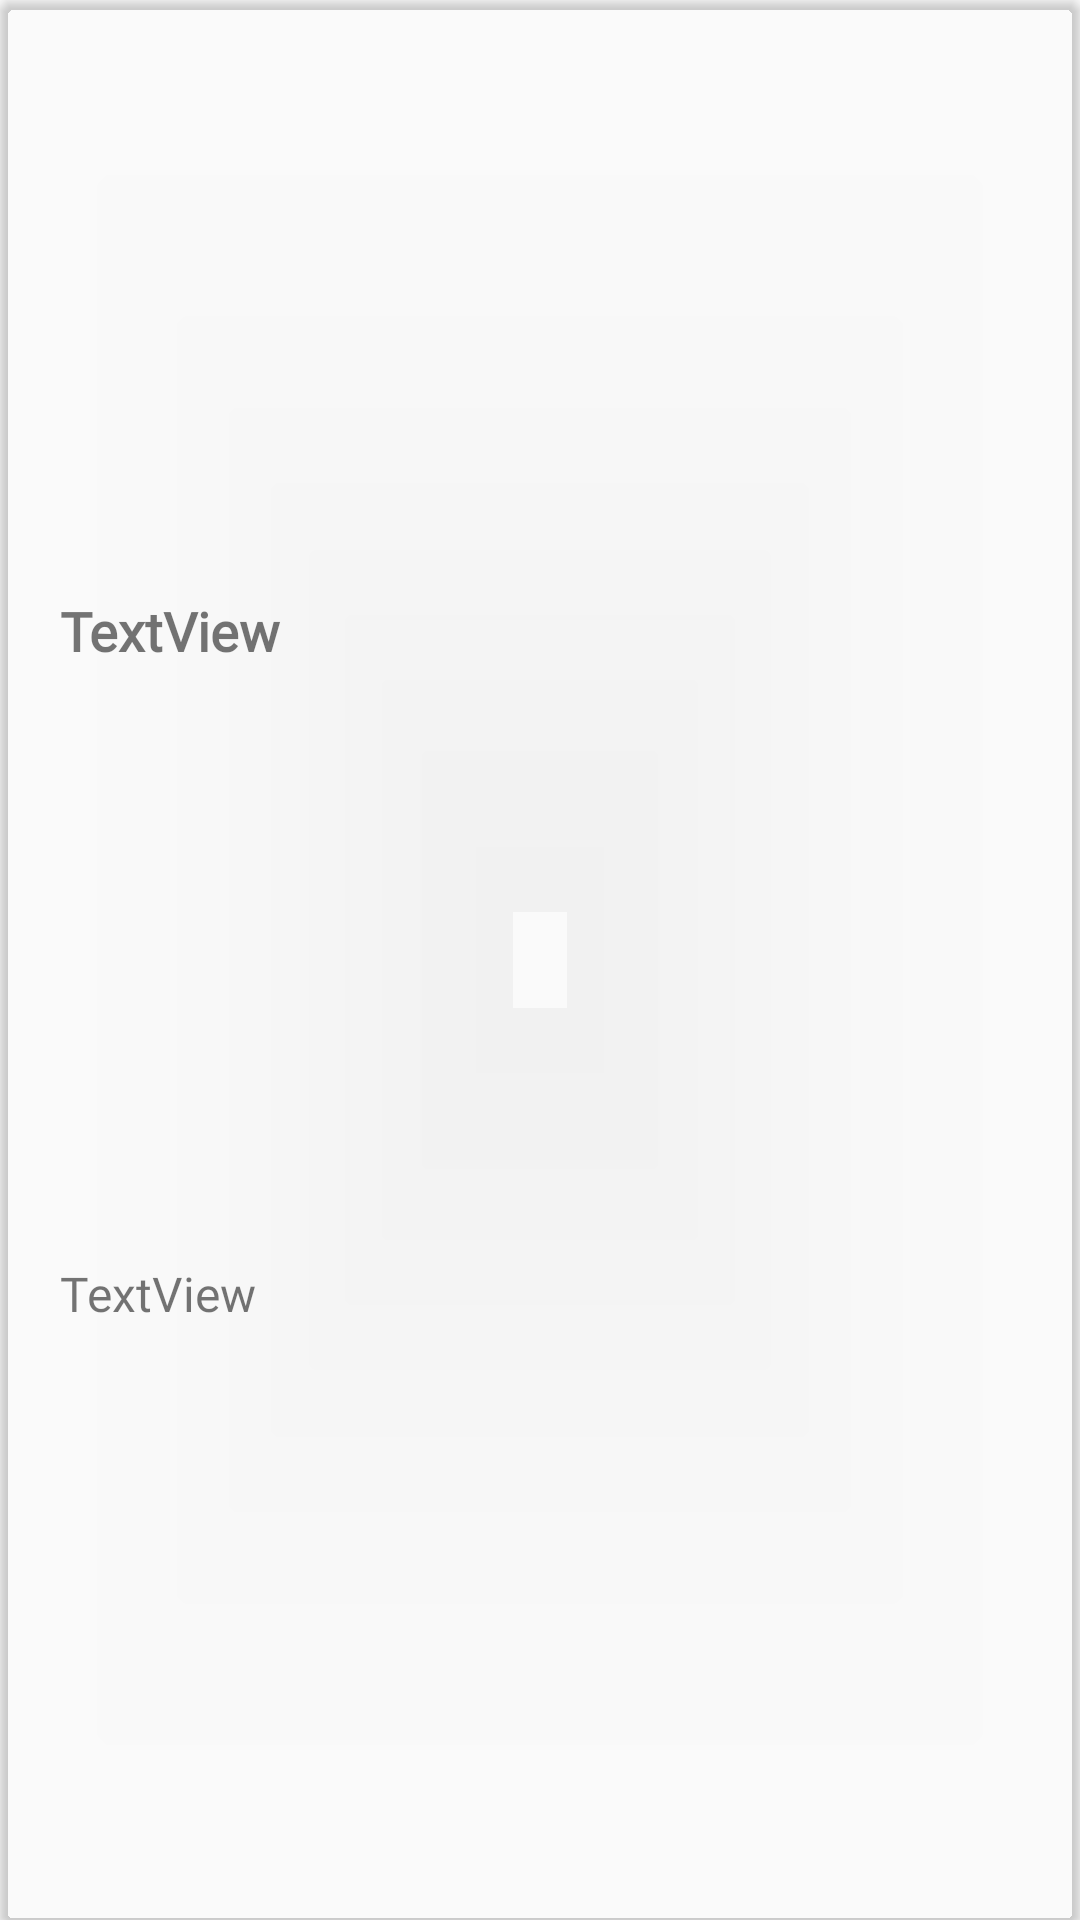

The Android layout XML behind this screen, and the referenced resources:
<!-- AndroidManifest.xml: application theme AppTheme -->
<!-- res/layout/lesson_item.xml -->
<?xml version="1.0" encoding="utf-8"?>
<androidx.cardview.widget.CardView xmlns:android="http://schemas.android.com/apk/res/android"
    xmlns:app="http://schemas.android.com/apk/res-auto"
    android:id="@+id/item_back"
    android:layout_width="match_parent"
    android:layout_height="wrap_content"
    android:layout_margin="4dp"
    android:visibility="visible"
    app:cardBackgroundColor="@color/common_google_signin_btn_text_dark_default"
    app:cardCornerRadius="5dp">

    <androidx.constraintlayout.widget.ConstraintLayout
        android:layout_width="match_parent"
        android:layout_height="match_parent">

        <TextView
            android:id="@+id/item_lesson_title"
            android:layout_width="0dp"
            android:layout_height="wrap_content"
            android:layout_marginStart="10dp"
            android:layout_toEndOf="@id/item_lesson_image"
            android:paddingBottom="5dp"
            android:text="TextView"
            android:textColor="@color/common_google_signin_btn_text_dark_focused"
            android:textSize="18sp"
            android:textStyle="bold"
            app:layout_constraintBottom_toTopOf="@+id/item_lesson_info"
            app:layout_constraintEnd_toStartOf="@+id/guideline4"
            app:layout_constraintStart_toEndOf="@id/guideline3"
            app:layout_constraintTop_toTopOf="@id/guideline5" />

        <TextView
            android:id="@+id/item_lesson_info"
            android:layout_width="0dp"
            android:layout_height="wrap_content"
            android:layout_marginStart="10dp"
            android:layout_marginTop="5dp"
            android:text="TextView"
            android:textColor="@color/gray"
            android:textSize="18sp"
            android:visibility="gone"
            app:layout_constraintBottom_toTopOf="@+id/item_lesson_time"
            app:layout_constraintEnd_toStartOf="@id/guideline4"
            app:layout_constraintStart_toEndOf="@id/guideline3"
            app:layout_constraintTop_toBottomOf="@+id/item_lesson_title" />

        <TextView
            android:id="@+id/item_lesson_time"
            android:layout_width="0dp"
            android:layout_height="wrap_content"
            android:layout_marginStart="10dp"
            android:layout_marginTop="5dp"
            android:text="TextView"
            android:textColor="@color/common_google_signin_btn_text_dark_focused"
            android:textSize="16sp"
            android:textStyle="normal"
            app:layout_constraintBottom_toTopOf="@+id/guideline6"
            app:layout_constraintEnd_toStartOf="@+id/guideline4"
            app:layout_constraintHorizontal_bias="0.0"
            app:layout_constraintStart_toEndOf="@id/guideline3"
            app:layout_constraintTop_toBottomOf="@+id/item_lesson_info" />

        <ImageView
            android:id="@+id/item_lesson_image"
            android:layout_width="0dp"
            android:layout_height="0dp"
            android:layout_alignParentTop="true"
            android:alpha="0.8"
            android:scaleType="fitXY"
            android:visibility="gone"
            app:layout_constraintBottom_toBottomOf="parent"
            app:layout_constraintEnd_toStartOf="@+id/guideline3"
            app:layout_constraintStart_toStartOf="parent"
            app:layout_constraintTop_toTopOf="parent"
            app:layout_constraintVertical_bias="1.0"
            app:srcCompat="@drawable/lines" />

        <androidx.constraintlayout.widget.Guideline
            android:id="@+id/guideline3"
            android:layout_width="wrap_content"
            android:layout_height="wrap_content"
            android:orientation="vertical"
            app:layout_constraintGuide_begin="10dp" />

        <androidx.constraintlayout.widget.Guideline
            android:id="@+id/guideline4"
            android:layout_width="wrap_content"
            android:layout_height="wrap_content"
            android:orientation="vertical"
            app:layout_constraintGuide_end="10dp" />

        <androidx.constraintlayout.widget.Guideline
            android:id="@+id/guideline5"
            android:layout_width="wrap_content"
            android:layout_height="wrap_content"
            android:orientation="horizontal"
            app:layout_constraintGuide_begin="10dp" />

        <androidx.constraintlayout.widget.Guideline
            android:id="@+id/guideline6"
            android:layout_width="wrap_content"
            android:layout_height="wrap_content"
            android:orientation="horizontal"
            app:layout_constraintGuide_end="10dp" />

        <View
            android:id="@+id/touchArea"
            android:layout_width="0dp"
            android:layout_height="0dp"
            android:visibility="visible"
            app:layout_constraintBottom_toBottomOf="parent"
            app:layout_constraintEnd_toEndOf="parent"
            app:layout_constraintHorizontal_bias="0.0"
            app:layout_constraintStart_toStartOf="parent"
            app:layout_constraintTop_toTopOf="parent"
            app:layout_constraintVertical_bias="1.0" />

    </androidx.constraintlayout.widget.ConstraintLayout>
</androidx.cardview.widget.CardView>
<!-- resources referenced by this layout -->
<resources>
  <color name="gray">#121212</color>
  <!-- drawable lines: png bitmap (drawable, 1120 bytes) -->
  <style name="AppTheme" parent="Theme.AppCompat.Light.NoActionBar">
          
          <item name="colorPrimary">@color/colorPrimary</item>
          <item name="colorPrimaryDark">@color/colorPrimaryDark</item>
          <item name="colorAccent">@color/colorAccent</item>
          <item name="fontFamily">@font/rubik_light</item>
      </style>
  <color name="colorPrimary">#AA97EA</color>
  <color name="colorPrimaryDark">#DDDDDD</color>
  <color name="colorAccent">#B6A1FA</color>
</resources>
